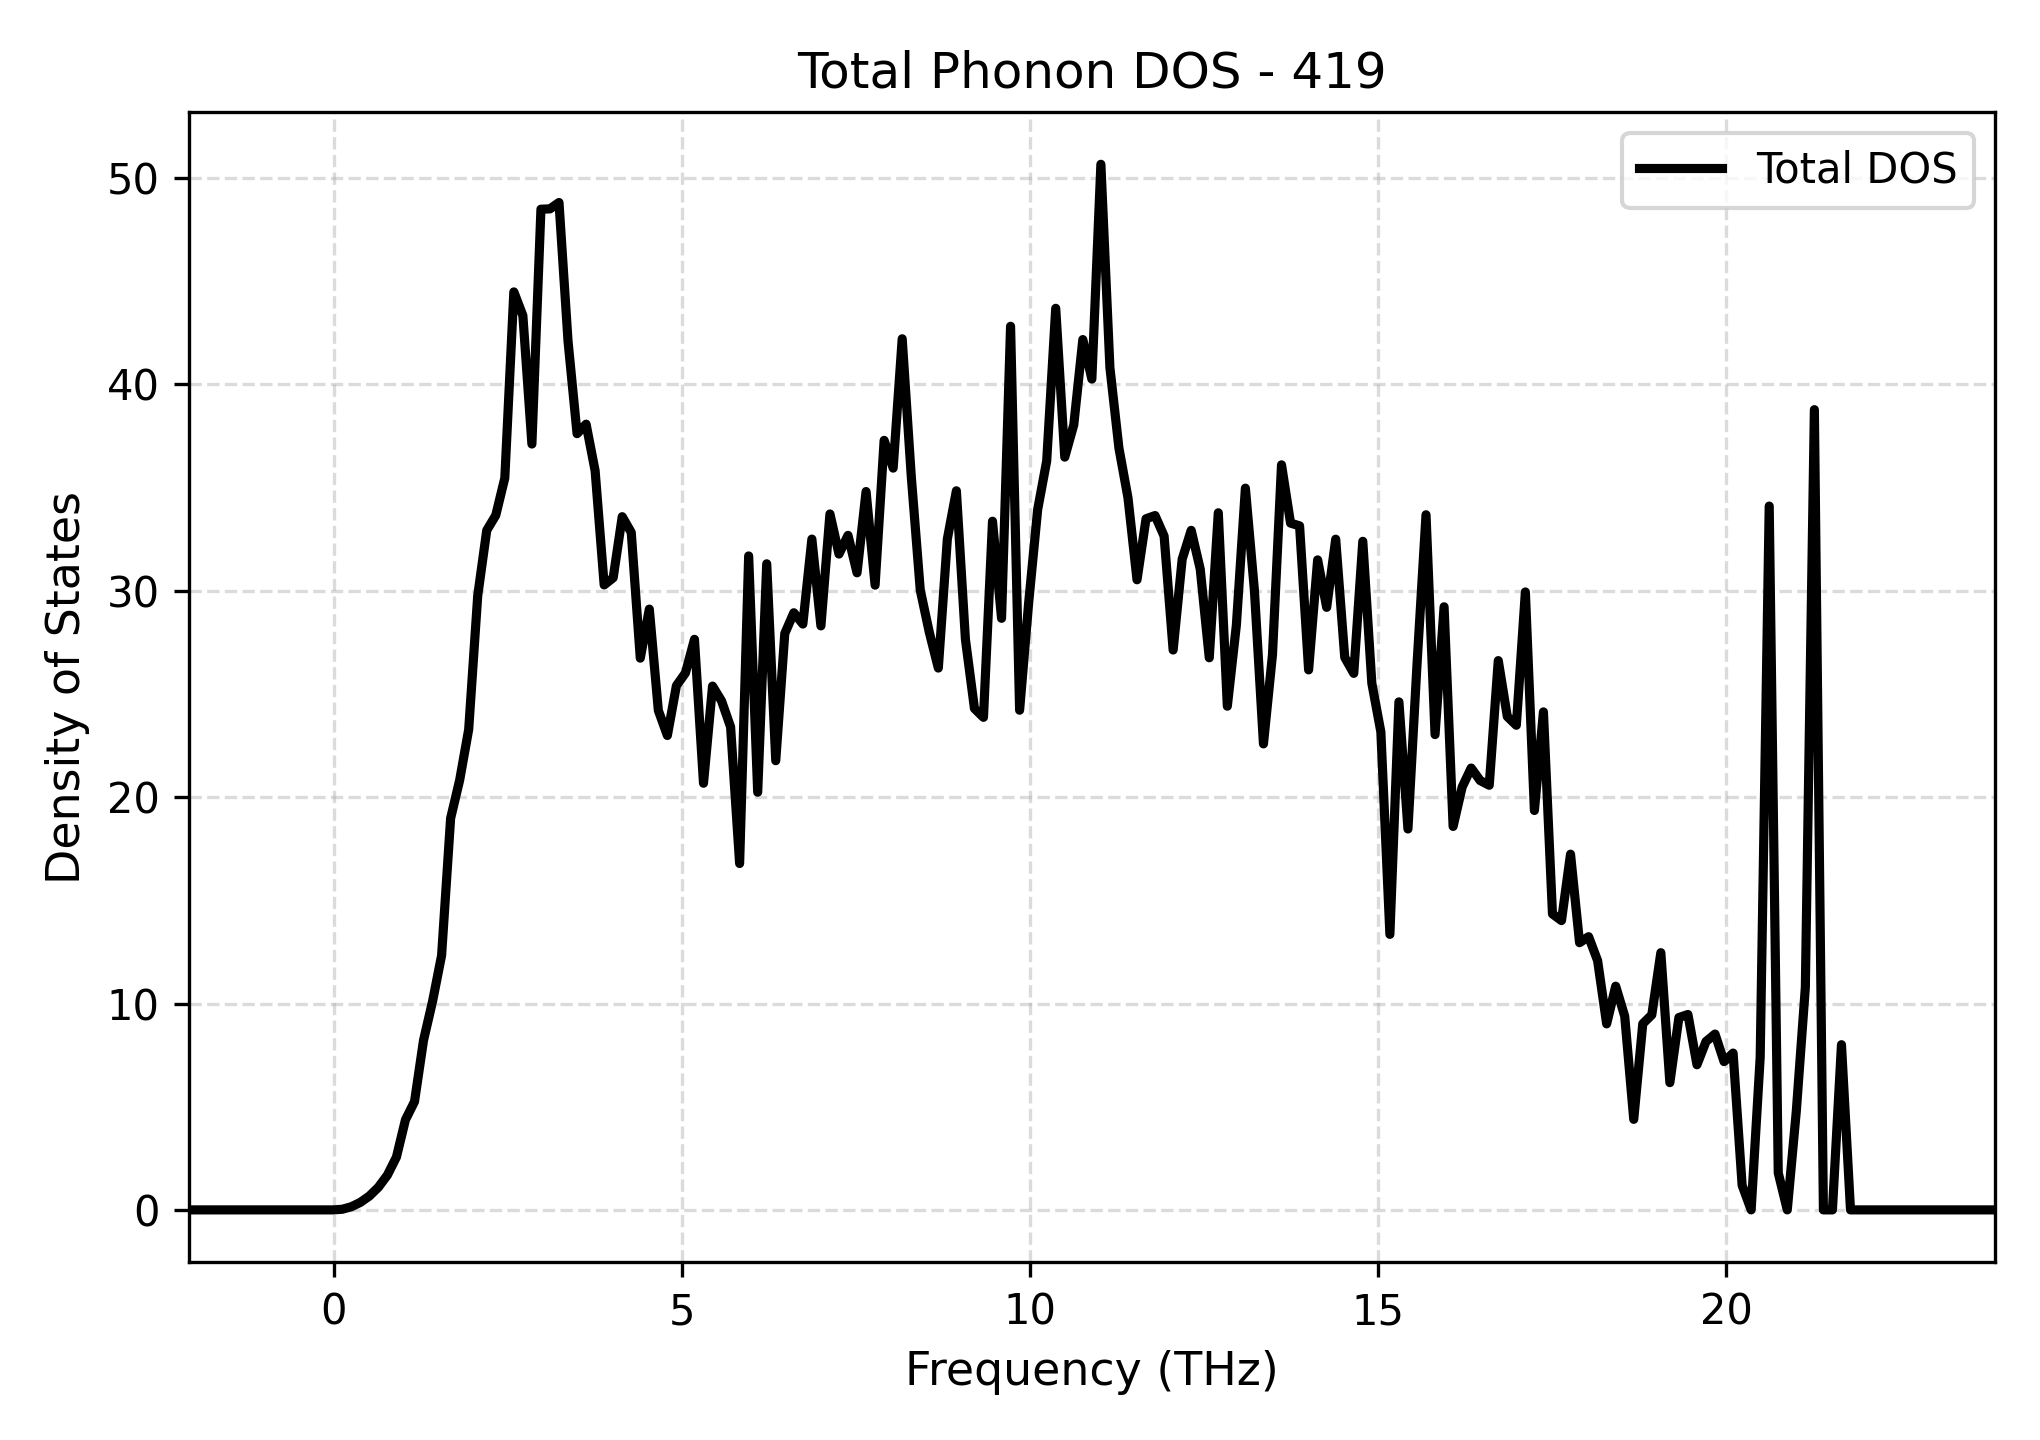

The file beside this chart, header and first rows:
Frequency_THz, Total_DOS
-2.081, 0.0
-1.952, 0.0
-1.822, 0.0
-1.692, 0.0
-1.563, 0.0
-1.433, 0.0
-1.303, 0.0
-1.173, 0.0
-1.044, 0.0
-0.9141, 0.0
-0.7844, 0.0
-0.6547, 0.0
-0.525, 0.0
-0.3953, 0.0
-0.2656, 0.0
-0.1359, 0.0
-0.00621, 0.0
0.1235, 0.0303
0.2532, 0.1511
0.3829, 0.3628
0.5126, 0.67
0.6423, 1.096
0.772, 1.686
0.9017, 2.56
1.031, 4.367
1.161, 5.242
1.291, 8.218
1.42, 10.11
1.55, 12.33
1.68, 18.97
1.81, 20.82
1.939, 23.28
2.069, 29.76
2.199, 32.93
2.328, 33.66
2.458, 35.46
2.588, 44.48
2.717, 43.33
2.847, 37.11
2.977, 48.49
3.107, 48.5
3.236, 48.81
3.366, 42.09
3.496, 37.61
3.625, 38.07
3.755, 35.81
3.885, 30.28
4.014, 30.63
4.144, 33.59
4.274, 32.82
4.404, 26.73
4.533, 29.11
4.663, 24.2
4.793, 22.99
4.922, 25.4
5.052, 26.01
5.182, 27.65
5.311, 20.67
5.441, 25.38
5.571, 24.66
... 141 more rows
